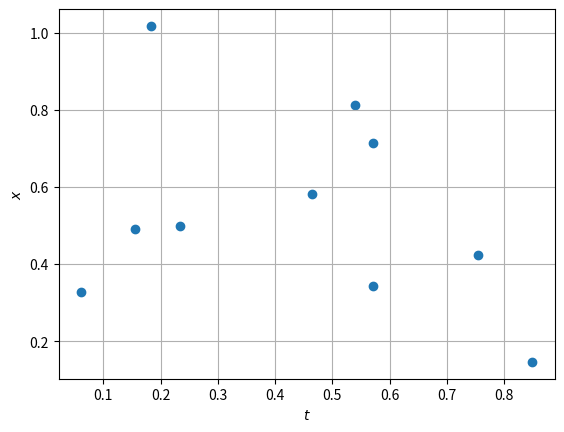
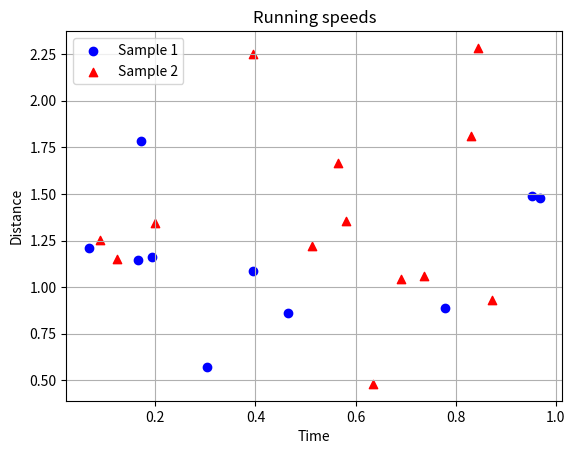
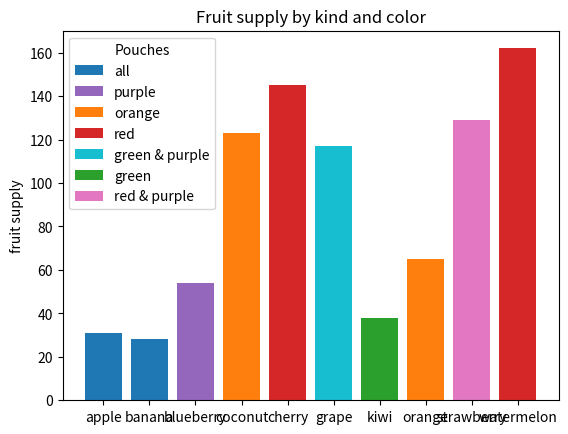
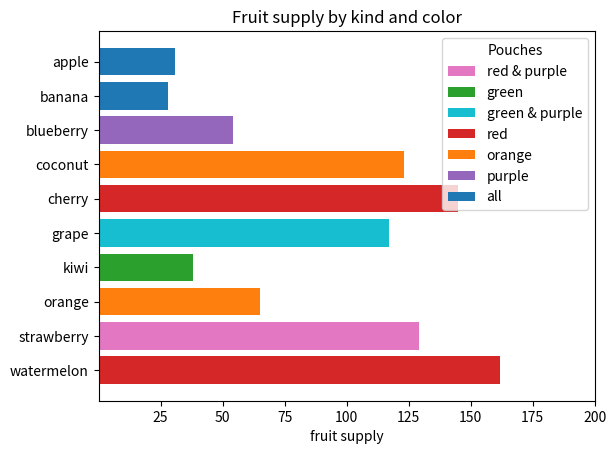
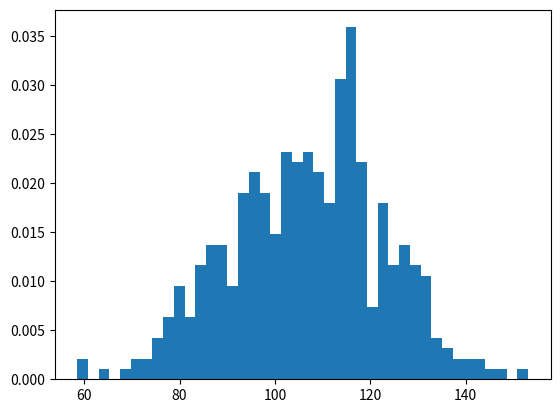
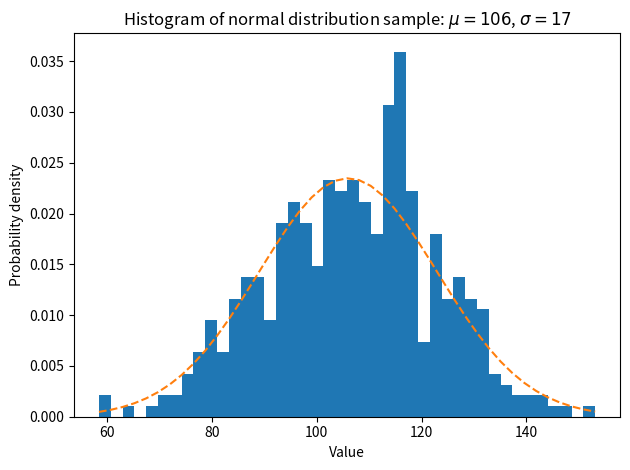

Here is the Python script that generated these plots, in order:
import numpy as np 
import matplotlib.pyplot as plt 

ts = np.random.random(size=10)

xs = np.random.normal(0.5, 0.33, 10)

fig, ax = plt.subplots()
ax.grid()
ax.set_xlabel("$t$")
ax.set_ylabel("$x$")
ax.scatter(ts, xs)

plt.show()

# Build our data
t1s = np.random.random(size=10)
t2s = np.random.random(size=13)
xs = np.random.normal(1.2, 0.33, 10)
ys = np.random.normal(1.3, 0.4, 13)

# Build our plot
fig, ax = plt.subplots()
ax.set_title("Running speeds")
ax.grid()
ax.set_xlabel("Time")
ax.set_ylabel("Distance")
ax.scatter(t1s, xs, color="blue", label="Sample 1", marker="o")
ax.scatter(t2s, ys, color="red", label="Sample 2", marker="^")
ax.legend()

plt.show()

# Build our data
fruits = [
	'apple', 'banana', 'blueberry', 'coconut', 'cherry', 'grape', 'kiwi', 'orange', 'strawberry', 'watermelon'
]
supply = np.random.randint(10, 180, size=len(fruits))
bar_labels = ['all', '_all', 'purple', 'orange', 'red', 'green & purple', 'green', '_orange', 'red & purple', '_red']
bar_colors = [
	'tab:blue', 'tab:blue', 'tab:purple', 'tab:orange', 'tab:red', 'tab:cyan', 'tab:green', 'tab:orange', 'tab:pink', 'tab:red'
]

fig, ax = plt.subplots()

# Build our bar plot
ax.bar(fruits, supply, label=bar_labels, color=bar_colors)
ax.set_ylabel('fruit supply')
ax.set_title('Fruit supply by kind and color')
ax.legend(title='Pouches')

plt.show()

fig, ax = plt.subplots()

# Build our bar plot
ax.set_xlim(0, 200)
ax.set_xticks(range(25, 225, 25))
ax.barh(
	fruits[::-1], supply[::-1], label=bar_labels[::-1], color=bar_colors[::-1]
)
ax.set_xlabel('fruit supply')
ax.set_title('Fruit supply by kind and color')
ax.legend(title='Pouches')

plt.show()

# example data
mu = 106  # mean of distribution
sigma = 17  # standard deviation of distribution
x = np.random.normal(mu, sigma, size=420)
num_bins = 42

fig, ax = plt.subplots()

# the histogram of the data
n, bins, patches = ax.hist(x, num_bins, density=True)

# Tweak spacing to prevent clipping of ylabel
plt.show()

fig, ax = plt.subplots()

# the histogram of the data
n, bins, patches = ax.hist(x, num_bins, density=True)

# add a 'best fit' line
y = ((1 / (np.sqrt(2 * np.pi) * sigma)) *
     np.exp(-0.5 * (1 / sigma * (bins - mu))**2))
ax.plot(bins, y, '--')
ax.set_xlabel('Value')
ax.set_ylabel('Probability density')
ax.set_title('Histogram of normal distribution sample: '
             fr'$\mu={mu:.0f}$, $\sigma={sigma:.0f}$')

# Tweak spacing to prevent clipping of ylabel
fig.tight_layout()
plt.show()